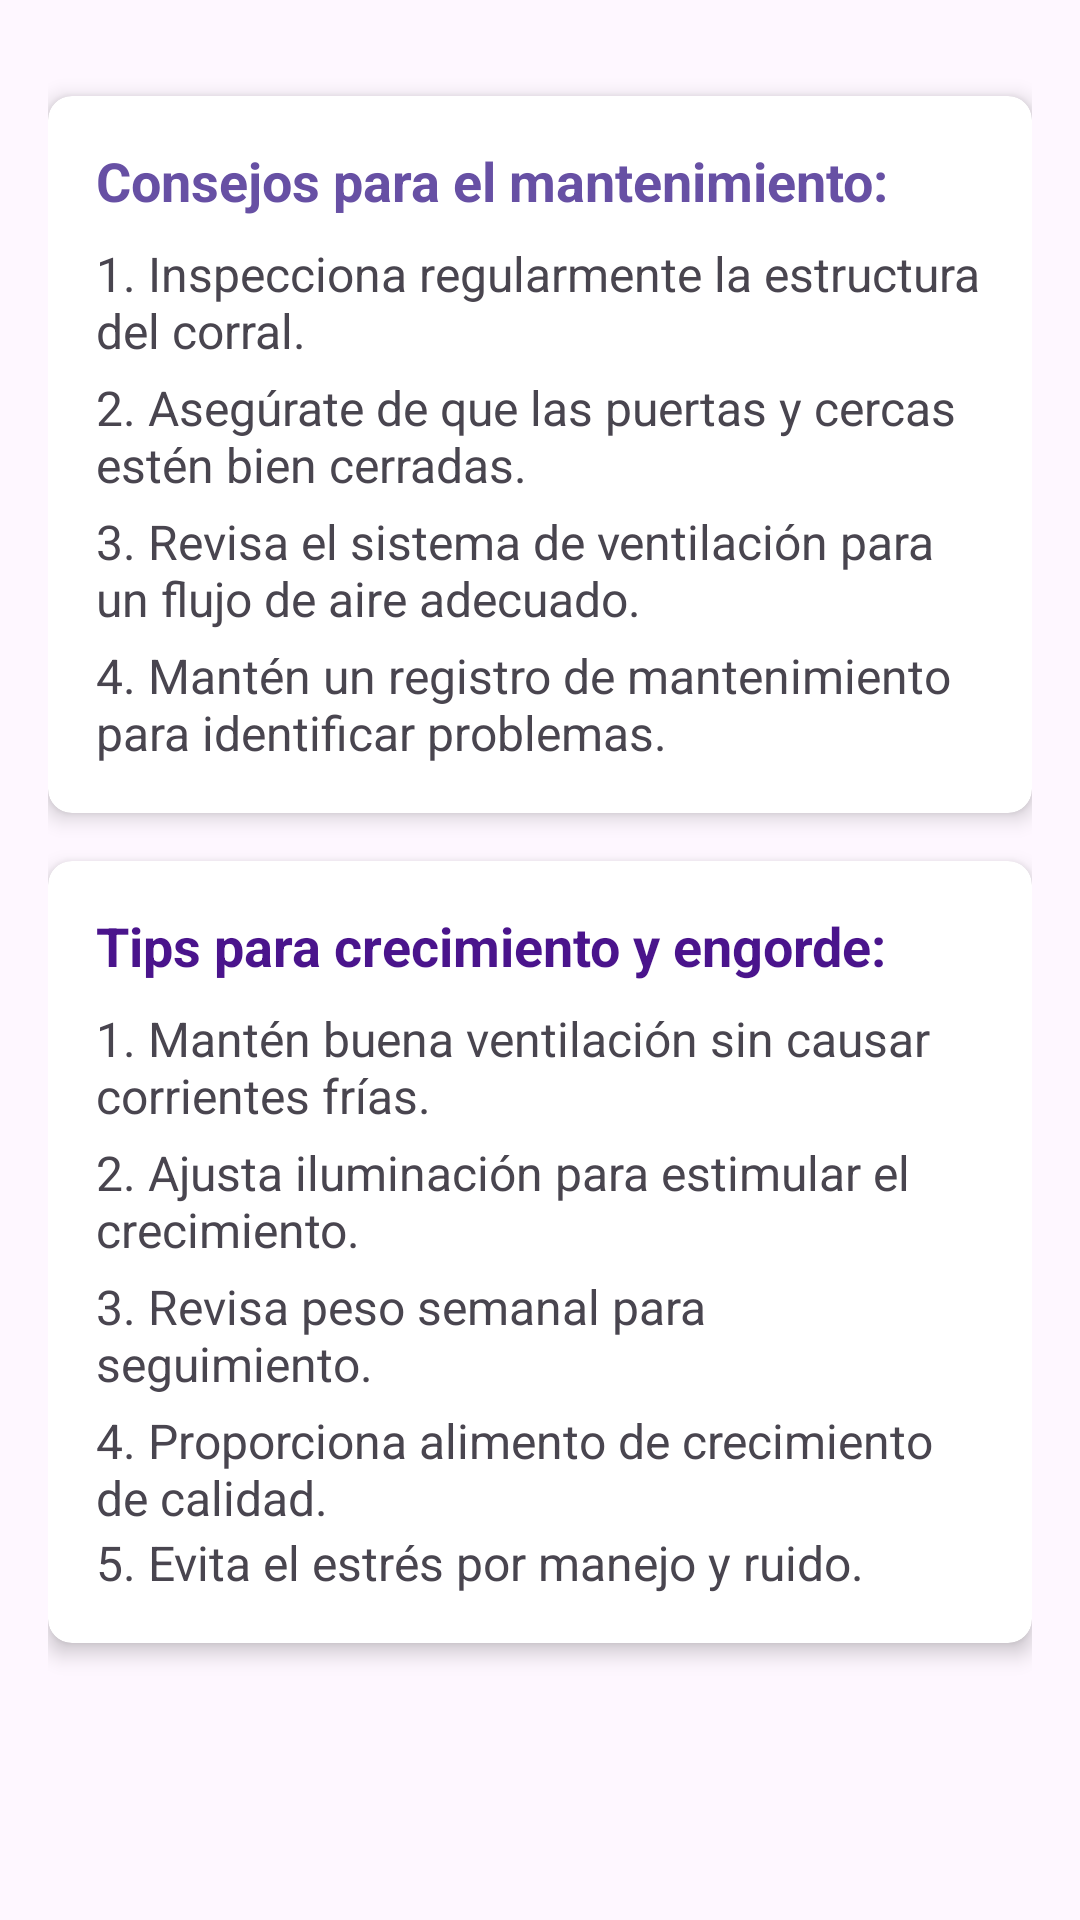

Here is an Android app screen rendered from its layout file. Give the layout XML and the strings, colors and styles it references.
<!-- AndroidManifest.xml: application theme Theme.PolloMax -->
<!-- res/layout/activity_ver_corrales.xml -->
<?xml version="1.0" encoding="utf-8"?>
<ScrollView xmlns:android="http://schemas.android.com/apk/res/android"
    xmlns:app="http://schemas.android.com/apk/res-auto"
    xmlns:tools="http://schemas.android.com/tools"
    android:layout_width="match_parent"
    android:layout_height="match_parent"
    android:fillViewport="true"
    tools:context=".VerCorrales">

    <LinearLayout
        android:layout_width="match_parent"
        android:layout_height="wrap_content"
        android:orientation="vertical"
        android:padding="16dp">

        <androidx.recyclerview.widget.RecyclerView
            android:id="@+id/recyclerView"
            android:layout_width="match_parent"
            android:layout_height="wrap_content" />

        <androidx.cardview.widget.CardView
            android:layout_width="match_parent"
            android:layout_height="wrap_content"
            android:layout_marginTop="16dp"
            app:cardCornerRadius="8dp"
            app:cardElevation="4dp">

            <LinearLayout
                android:layout_width="match_parent"
                android:layout_height="wrap_content"
                android:orientation="vertical"
                android:padding="16dp">

                <TextView
                    android:layout_width="wrap_content"
                    android:layout_height="wrap_content"
                    android:text="Consejos para el mantenimiento:"
                    android:textSize="18sp"
                    android:textStyle="bold"
                    android:textColor="?attr/colorPrimary"
                    android:layout_marginBottom="8dp" />

                <TextView
                    android:layout_width="wrap_content"
                    android:layout_height="wrap_content"
                    android:text="1. Inspecciona regularmente la estructura del corral."
                    android:textSize="16sp"
                    android:layout_marginBottom="4dp" />

                <TextView
                    android:layout_width="wrap_content"
                    android:layout_height="wrap_content"
                    android:text="2. Asegúrate de que las puertas y cercas estén bien cerradas."
                    android:textSize="16sp"
                    android:layout_marginBottom="4dp" />

                <TextView
                    android:layout_width="wrap_content"
                    android:layout_height="wrap_content"
                    android:text="3. Revisa el sistema de ventilación para un flujo de aire adecuado."
                    android:textSize="16sp"
                    android:layout_marginBottom="4dp" />

                <TextView
                    android:layout_width="wrap_content"
                    android:layout_height="wrap_content"
                    android:text="4. Mantén un registro de mantenimiento para identificar problemas."
                    android:textSize="16sp" />
            </LinearLayout>
        </androidx.cardview.widget.CardView>
        <androidx.cardview.widget.CardView
            android:layout_width="match_parent"
            android:layout_height="wrap_content"
            android:layout_marginTop="16dp"
            android:layout_marginBottom="16dp"
            app:cardCornerRadius="8dp"
            app:cardElevation="4dp"
            android:background="#F3E5F5">

            <LinearLayout
                android:layout_width="match_parent"
                android:layout_height="wrap_content"
                android:orientation="vertical"
                android:padding="16dp">

                <TextView
                    android:layout_width="wrap_content"
                    android:layout_height="wrap_content"
                    android:text="Tips para crecimiento y engorde:"
                    android:textSize="18sp"
                    android:textStyle="bold"
                    android:textColor="#4A148C"
                    android:layout_marginBottom="8dp" />

                <TextView
                    android:layout_width="wrap_content"
                    android:layout_height="wrap_content"
                    android:text="1. Mantén buena ventilación sin causar corrientes frías."
                    android:textSize="16sp"
                    android:layout_marginBottom="4dp" />

                <TextView
                    android:layout_width="wrap_content"
                    android:layout_height="wrap_content"
                    android:text="2. Ajusta iluminación para estimular el crecimiento."
                    android:textSize="16sp"
                    android:layout_marginBottom="4dp" />

                <TextView
                    android:layout_width="wrap_content"
                    android:layout_height="wrap_content"
                    android:text="3. Revisa peso semanal para seguimiento."
                    android:textSize="16sp"
                    android:layout_marginBottom="4dp" />

                <TextView
                    android:layout_width="wrap_content"
                    android:layout_height="wrap_content"
                    android:text="4. Proporciona alimento de crecimiento de calidad."
                    android:textSize="16sp" />
                <TextView
                    android:layout_width="wrap_content"
                    android:layout_height="wrap_content"
                    android:text="5. Evita el estrés por manejo y ruido."
                    android:textSize="16sp" />
            </LinearLayout>
        </androidx.cardview.widget.CardView>

    </LinearLayout>
</ScrollView>
<!-- resources referenced by this layout -->
<resources>
  <style name="Theme.PolloMax" parent="Base.Theme.PolloMax" />
  <style name="Base.Theme.PolloMax" parent="Theme.Material3.DayNight.NoActionBar">
          
          
      </style>
</resources>
